Run: headless pygame with SDL's dummy video driver; simulated clock (each Clock.tick advances the game by its frame time, no real sleeping); random seed 0; keys injected as events and as key.get_pressed() state; mouse plan: one left click at the window centre at the start of phase 2, then a move to the lower-right quarter at the start of phase 3.
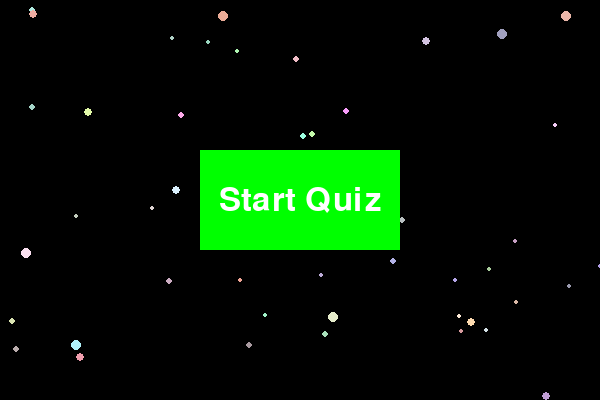
Frame 1 of 1 · flips 1–60 · no input

The pygame program that drew these frames:

import pygame
import sys
import random

pygame.init()

# Colors
WHITE = (255, 255, 255)
GREEN = (0, 255, 0)
DARK_GREEN = (0, 200, 0)
BLACK = (0, 0, 0)

# Set up display
screen_width = 600
screen_height = 400
screen = pygame.display.set_mode((screen_width, screen_height))
pygame.display.set_caption("Start Quiz Button")

font = pygame.font.SysFont(None, 48)

def render_text(text, font, color):
    return font.render(text, True, color)

# Button class
class Button:
    def __init__(self, x, y, width, height, text, color, hover_color):
        self.rect = pygame.Rect(x, y, width, height)
        self.text = text
        self.color = color
        self.hover_color = hover_color
        self.clicked = False
    
    def draw(self, surface):
        mouse_pos = pygame.mouse.get_pos()
        mouse_pressed = pygame.mouse.get_pressed()

        # Change color on hover
        if self.rect.collidepoint(mouse_pos):
            pygame.draw.rect(surface, self.hover_color, self.rect)
            if mouse_pressed[0]:
                self.clicked = True
        else:
            pygame.draw.rect(surface, self.color, self.rect)

        # Render the text on the button
        text_surf = render_text(self.text, font, WHITE)
        text_rect = text_surf.get_rect(center=self.rect.center)
        surface.blit(text_surf, text_rect)

class Particle:
    def __init__(self):
        # position for the particle
        self.x = random.randint(0, screen_width)
        self.y = random.randint(0, screen_height)
        # speed and direction
        self.speed_x = random.choice([-1, 1]) * random.uniform(0.5, 1.5)
        self.speed_y = random.choice([-1, 1]) * random.uniform(0.5, 1.5)
        self.radius = random.randint(2, 5)
        self.color = (random.randint(150, 255), random.randint(150, 255), random.randint(150, 255)) # Soft color

    def move(self):
        self.x += self.speed_x
        self.y += self.speed_y

   
        if self.x < 0: 
            self.x = screen_width
        if self.x > screen_width: 
            self.x = 0
        if self.y < 0: 
            self.y = screen_height
        if self.y > screen_height: 
            self.y = 0

    def draw(self, surface):
        pygame.draw.circle(surface, self.color, (int(self.x), int(self.y)), self.radius)

# Main function
def main():
    clock = pygame.time.Clock()

    # Start Quiz button
    button = Button(x=screen_width//2 - 100, y=screen_height//2 - 50, width=200, height=100, text="Start Quiz", color=GREEN, hover_color=DARK_GREEN)

    # particles for background animation
    particles = [Particle() for _ in range(50)]  

    running = True
    while running:
        screen.fill(BLACK)  

        for event in pygame.event.get():
            if event.type == pygame.QUIT:
                pygame.quit()
                sys.exit()

      
        for particle in particles:
            particle.move()
            particle.draw(screen)

    
        button.draw(screen)

       
        if button.clicked:
            print("Quiz Starting...")
            running = False  # You can change this to actually start the quiz logic

        # Update display
        pygame.display.flip()
        clock.tick(60)

if __name__ == "__main__":
    main()
